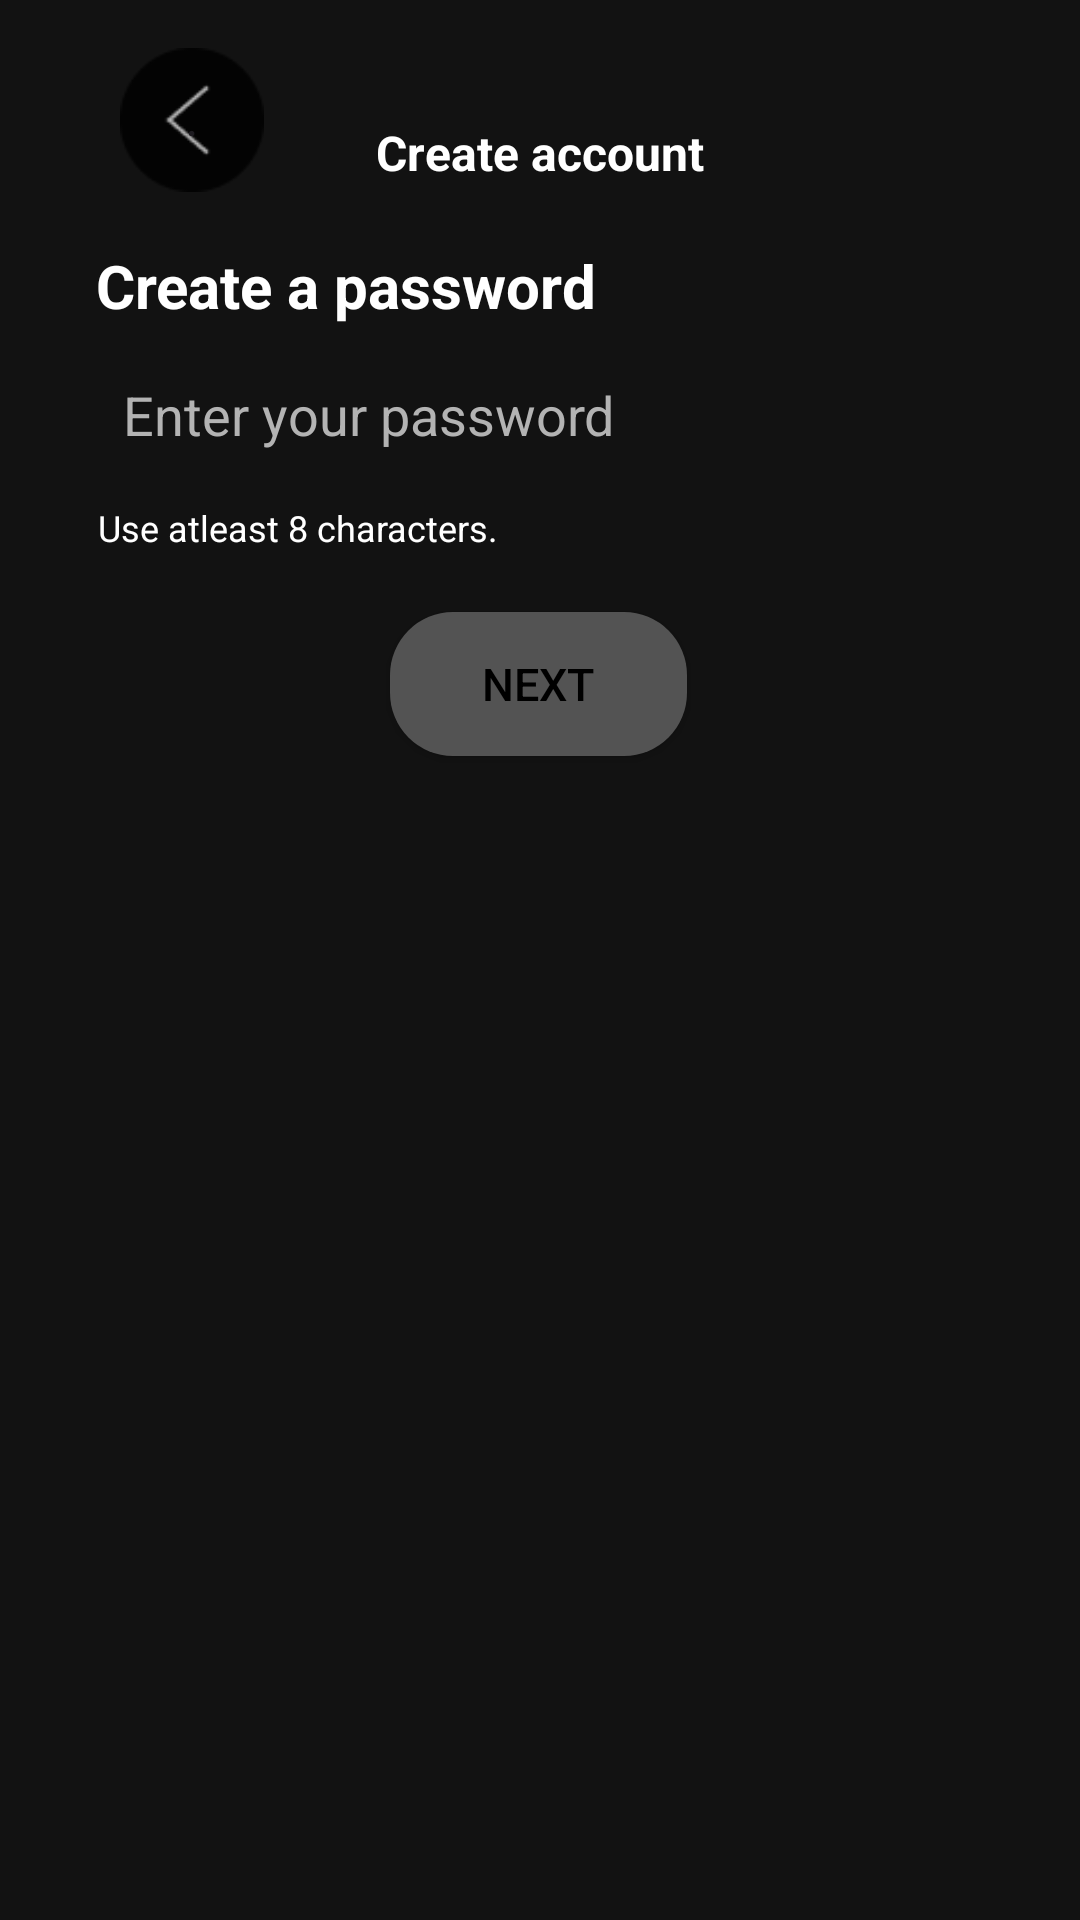

Reconstruct the res/layout file that produces this screen, plus the resources it refers to.
<!-- AndroidManifest.xml: application theme Theme.AppCloneSprotify -->
<!-- res/layout/activity_signup2.xml -->
<?xml version="1.0" encoding="utf-8"?>
<androidx.constraintlayout.widget.ConstraintLayout xmlns:android="http://schemas.android.com/apk/res/android"
    xmlns:app="http://schemas.android.com/apk/res-auto"
    xmlns:tools="http://schemas.android.com/tools"
    android:layout_width="match_parent"
    android:layout_height="match_parent"
    android:background="#121212">



    <TextView
        android:id="@+id/create_account_text"
        android:layout_width="wrap_content"
        android:layout_height="wrap_content"
        android:layout_marginTop="40dp"
        android:text="Create account"
        android:textColor="#FFFFFF"
        android:textSize="16sp"
        android:textStyle="bold"
        app:layout_constraintEnd_toEndOf="parent"
        app:layout_constraintStart_toStartOf="parent"
        app:layout_constraintTop_toTopOf="parent" />

    <TextView
        android:id="@+id/create_a_password_text"
        android:layout_width="wrap_content"
        android:layout_height="wrap_content"
        android:layout_marginTop="20dp"
        android:text="Create a password"
        android:textColor="#FFFFFF"
        android:textSize="20sp"
        android:textStyle="bold"
        app:layout_constraintEnd_toEndOf="parent"
        app:layout_constraintHorizontal_bias="0.165"
        app:layout_constraintStart_toStartOf="parent"
        app:layout_constraintTop_toBottomOf="@id/create_account_text" />

    <EditText
        android:id="@+id/password_input"
        android:layout_width="350dp"
        android:layout_height="51dp"
        android:layout_marginStart="31dp"
        android:layout_marginTop="4dp"
        android:layout_marginEnd="31dp"
        android:background="@drawable/bg_input"
        android:padding="10dp"
        android:textColor="#FFFFFF"
        android:textColorHint="#B3B3B3"
        android:hint="@string/txt_enter_your_password"
        app:layout_constraintEnd_toEndOf="parent"
        app:layout_constraintHorizontal_bias="0.0"
        app:layout_constraintStart_toStartOf="parent"
        app:layout_constraintTop_toBottomOf="@id/create_a_password_text"
        android:inputType="textPassword"
        />

    <TextView
        android:id="@+id/password_hint_text"
        android:layout_width="wrap_content"
        android:layout_height="wrap_content"
        android:layout_marginTop="4dp"
        android:text="Use atleast 8 characters."
        android:textColor="#FFFFFF"
        android:textSize="12sp"
        app:layout_constraintEnd_toEndOf="parent"
        app:layout_constraintHorizontal_bias="0.144"
        app:layout_constraintStart_toStartOf="parent"
        app:layout_constraintTop_toBottomOf="@id/password_input" />

    <androidx.appcompat.widget.AppCompatButton
        android:id="@+id/btn_next"
        android:layout_width="99dp"
        android:layout_height="48dp"
        android:layout_marginTop="20dp"
        android:background="@drawable/bg_btn_next"
        android:text="Next"
        android:textColor="#000000"
        android:textSize="15sp"
        app:layout_constraintEnd_toEndOf="parent"
        app:layout_constraintHorizontal_bias="0.498"
        app:layout_constraintStart_toStartOf="parent"
        app:layout_constraintTop_toBottomOf="@id/password_hint_text" />

    <androidx.constraintlayout.widget.Guideline
        android:id="@+id/guideline2"
        android:layout_width="wrap_content"
        android:layout_height="wrap_content"
        android:orientation="vertical"
        app:layout_constraintGuide_begin="40dp" />

    <androidx.appcompat.widget.AppCompatButton
        android:id="@+id/btn_back2"
        android:layout_width="48dp"
        android:layout_height="48dp"
        android:layout_marginStart="40dp"
        android:layout_marginTop="16dp"
        android:background="@drawable/ic_left_arrow"
        android:text="."
        app:layout_constraintStart_toStartOf="parent"
        app:layout_constraintTop_toTopOf="parent" />

</androidx.constraintlayout.widget.ConstraintLayout>
<!-- resources referenced by this layout -->
<resources>
  <!-- drawable bg_btn_next (drawable) -->
  <?xml version="1.0" encoding="utf-8"?>
      <shape xmlns:android="http://schemas.android.com/apk/res/android">
          <solid android:color="#535353" />
          <corners android:radius="21dp" />
      </shape>
  <!-- drawable ic_left_arrow: png bitmap (drawable, 908 bytes) -->
  <string name="txt_enter_your_password">Enter your password</string>
  
  
      =======
  <style name="Theme.AppCloneSprotify" parent="Base.Theme.AppCloneSprotify" />
  <style name="Base.Theme.AppCloneSprotify" parent="Theme.Material3.DayNight.NoActionBar">
          
          
      </style>
</resources>
